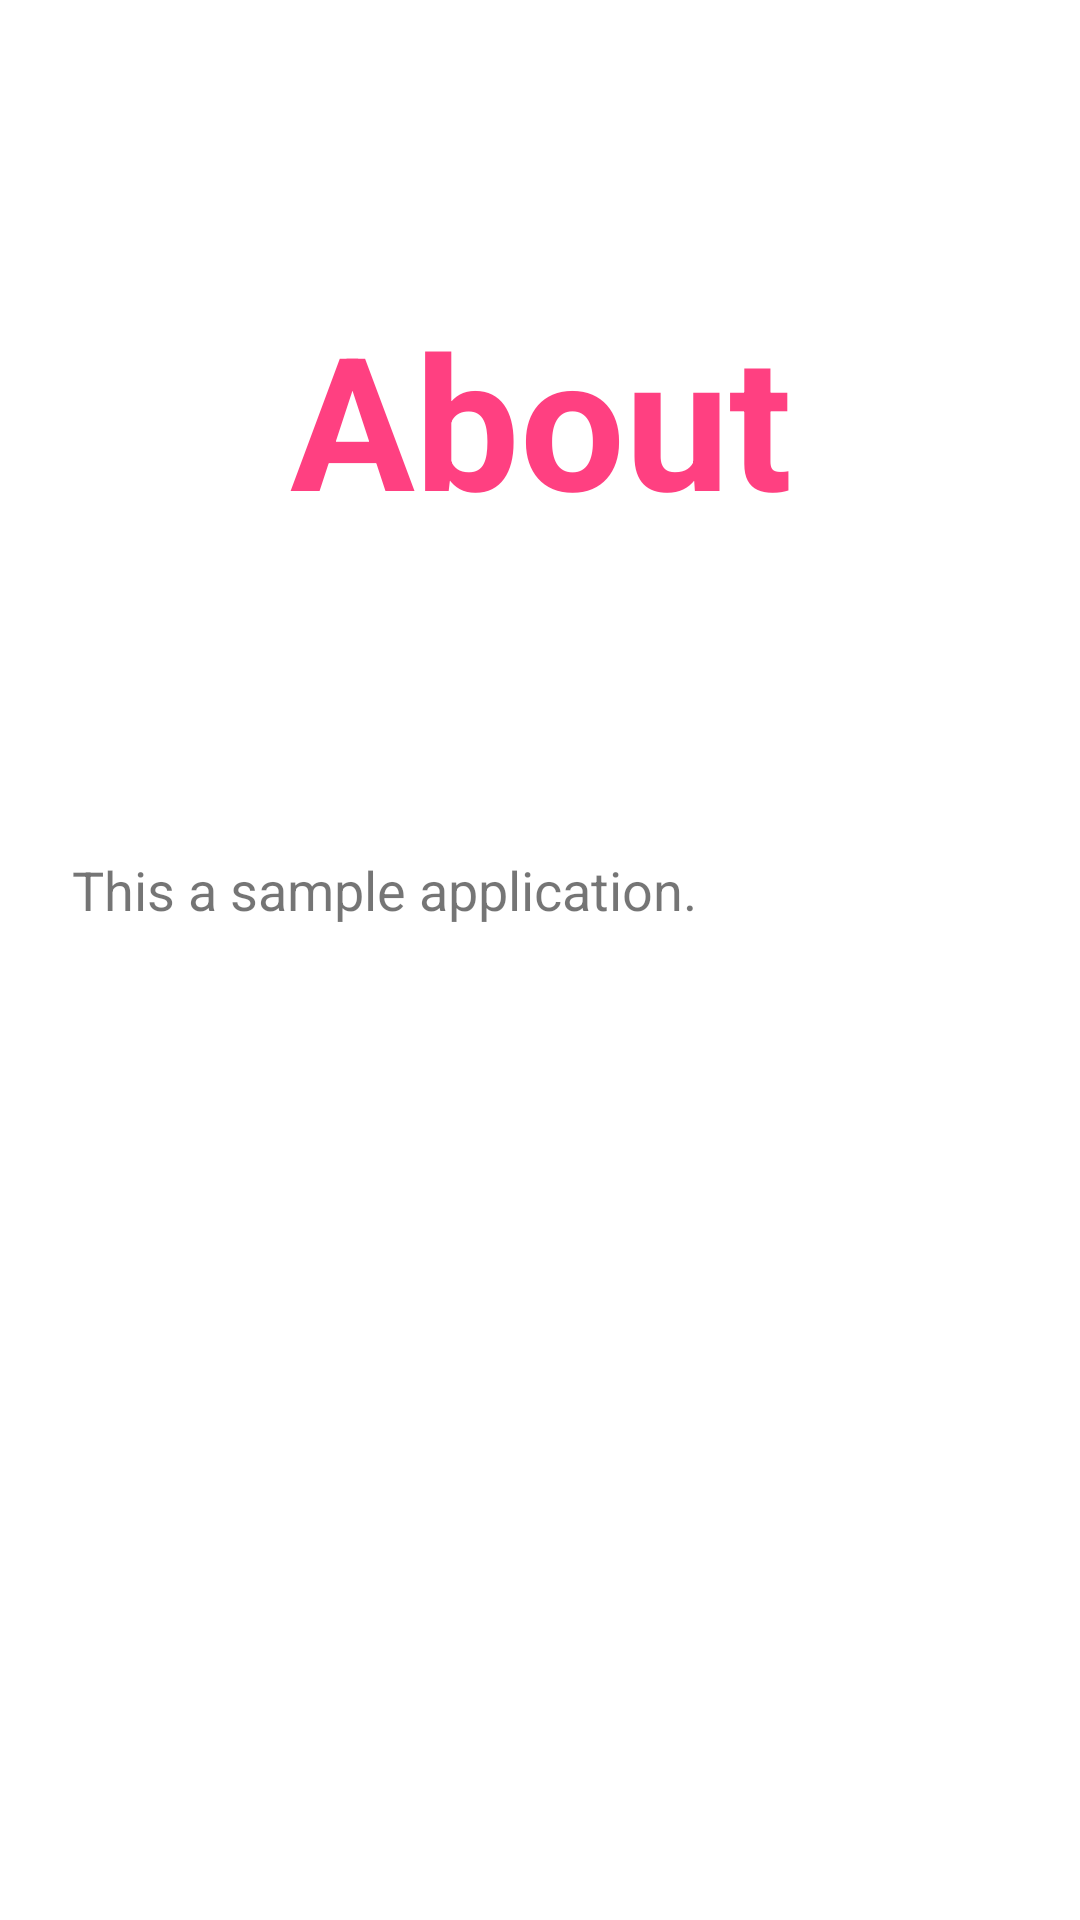

Write the Android layout XML for this screen, with the resource values it uses.
<!-- AndroidManifest.xml: application theme AppTheme -->
<!-- res/layout/fragment_about.xml -->
<?xml version="1.0" encoding="utf-8"?>
<androidx.constraintlayout.widget.ConstraintLayout
    xmlns:android="http://schemas.android.com/apk/res/android"
    xmlns:app="http://schemas.android.com/apk/res-auto"
    xmlns:tools="http://schemas.android.com/tools"
    android:id="@+id/title_constraint"
    android:layout_width="match_parent"
    android:layout_height="match_parent"
    tools:context="com.sample.app.android.ui.home.view.fragments.home.About"
    tools:layout_editor_absoluteY="81dp">

    <TextView
        android:id="@+id/about_tv"
        android:gravity="center_horizontal"
        android:layout_width="368dp"
        android:layout_height="87dp"
        android:layout_marginStart="8dp"
        android:layout_marginEnd="8dp"
        android:layout_marginBottom="8dp"
        android:text="@string/about"
        android:textAlignment="center"
        android:textAllCaps="false"
        android:textAppearance="@style/TextAppearance.AppCompat.Headline"
        android:textColor="@color/colorAccent"
        android:textSize="62sp"
        android:textStyle="bold"
        app:layout_constraintBottom_toBottomOf="parent"
        app:layout_constraintEnd_toEndOf="parent"
        app:layout_constraintStart_toStartOf="parent"
        app:layout_constraintTop_toTopOf="parent"
        app:layout_constraintVertical_bias="0.18"
        app:layout_constraintVertical_chainStyle="packed"/>

    <TextView
        android:layout_width="0dp"
        android:layout_height="wrap_content"
        android:layout_marginStart="24dp"
        android:layout_marginLeft="24dp"
        android:layout_marginTop="8dp"
        android:layout_marginEnd="24dp"
        android:layout_marginRight="24dp"
        android:layout_marginBottom="8dp"
        android:text="@string/about_description"
        android:textSize="18sp"
        app:layout_constraintBottom_toBottomOf="parent"
        app:layout_constraintEnd_toEndOf="parent"
        app:layout_constraintHorizontal_bias="0.5"
        app:layout_constraintStart_toStartOf="parent"
        app:layout_constraintTop_toBottomOf="@+id/about_tv"
        app:layout_constraintVertical_bias="0.22000003"/>

</androidx.constraintlayout.widget.ConstraintLayout>
<!-- resources referenced by this layout -->
<resources>
  <color name="colorAccent">#FF4081</color>
  <string name="about">About</string>
  <string name="about_description">This a sample application.
      </string>
  <style name="AppTheme" parent="Theme.MaterialComponents.Light">
          <item name="colorAccent">@color/colorAccent</item>
          <item name="actionBarPopupTheme">@style/ThemeOverlay.AppCompat.Light</item>
          <item name="actionBarWidgetTheme">@null</item>
          <item name="actionBarTheme">@style/ThemeOverlay.AppCompat.Dark.ActionBar</item>
          <item name="listChoiceBackgroundIndicator">@drawable/abc_list_selector_holo_dark</item>
          <item name="colorPrimaryDark">@color/colorPrimaryDark</item>
          <item name="colorPrimary">@color/colorPrimary</item>
  
      </style>
  <color name="colorPrimaryDark">#303F9F</color>
  <color name="colorPrimary">#3F51B5</color>
</resources>
